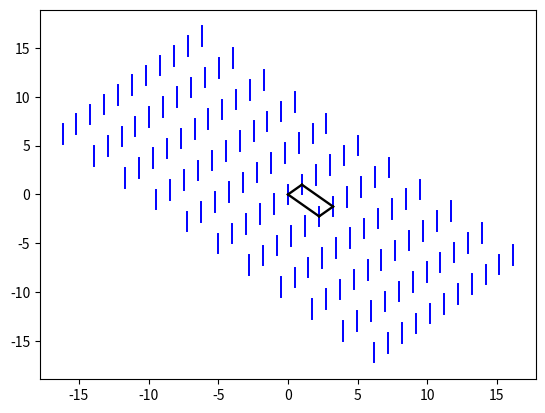

Write the Python code that produced this figure. (Note: this script raises an exception after producing the figure.)
#!/usr/bin/env python3
# -*- coding: utf-8 -*-

# PyQCstrc - Python library for Quasi-Crystal structure
# [redacted]

import os
import sys
import math
import numpy as np
import matplotlib.pyplot as plt
#import pyqcstrc.ico.math1 as math1
from matplotlib import collections

TAU=(1+np.sqrt(5))/2.0

def projection(n1,n2,n3,n4,n5,n6):
    """Direct lattice vector
    """
    n=np.array([n1,n2,n3,n4,n5,n6])
    n.shape=(1,6)
    c1=1.0/np.sqrt(2.0+TAU)
    c2=1.0/np.sqrt(2.0+TAU)
    
    # lattice spaceing with a_{par}
    m1=c1*np.array([1.0,  TAU,  0.0,\
                    TAU,  0.0,  1.0,\
                    TAU,  0.0, -1.0,\
                    0.0,  1.0, -TAU,\
                    -1.0,  TAU,  0.0,\
                    0.0,  1.0,  TAU])
    m1.shape=(6,3)        
    
    # lattice spaceing with a_{perp}
    m2=c2*np.array([ TAU, -1.0,  0.0,\
                    -1.0,  0.0,  TAU,\
                    -1.0,  0.0, -TAU,\
                     0.0,  TAU,  1.0,\
                    -TAU, -1.0,  0.0,\
                     0.0,  TAU, -1.0])
    m2.shape=(6,3)
    
    # Join a sequence of arrays
    m1=np.concatenate((m1,m2), axis=1)
    
    m2=m1[:,[0,1,2]]
    val=np.dot(n,m2) # projected n vector onto Epar
    val1=val[0,0] # x in Epar
    val2=val[0,1] # y in Epar
    val3=val[0,2] # z in Epar
    val7=np.sqrt(val1**2+val2**2+val3**2)

    m3=m1[:,[3,4,5]]
    val=np.dot(n,m3) # projected n vector onto Eperp
    val4=val[0,0] # x in Eperp
    val5=val[0,1] # y in Eperp
    val6=val[0,2] # z in Eperp
    val8=np.sqrt(val4**2+val5**2+val6**2)

    return val1,val2,val3,val4,val5,val6,val7,val8

def projection_perp(n1,n2,n3,n4,n5,n6):
    # This returns 6D indeces of a projection of 6D vector (n1,n2,n3,n4,n5,n6) onto Eperp
    # Direct lattice vector
    const=1/(2.0+TAU)
    m1 =((TAU+2)*n1 -      TAU*n2 -      TAU*n3 -      TAU*n4 -      TAU*n5 -      TAU*n6)/2.0*const
    m2 = ( - TAU*n1 + (TAU+2)*n2 -      TAU*n3 +      TAU*n4 +      TAU*n5 -      TAU*n6)/2.0*const
    m3 = ( - TAU*n1 -      TAU*n2 + (TAU+2)*n3 -      TAU*n4 +      TAU*n5 +      TAU*n6)/2.0*const
    m4 = ( - TAU*n1 +      TAU*n2 -      TAU*n3 + (TAU+2)*n4 -      TAU*n5 +      TAU*n6)/2.0*const
    m5 = ( - TAU*n1 +      TAU*n2 +      TAU*n3 -      TAU*n4 + (TAU+2)*n5 -      TAU*n6)/2.0*const
    m6 = ( - TAU*n1 -      TAU*n2 +      TAU*n3 +      TAU*n4 -      TAU*n5 + (TAU+2)*n6)/2.0*const
    return m1,m2,m3,m4,m5,m6

if __name__ == '__main__':

    nmax=5
    plot_type='5fold'
    #plot_type='3fold'
    #plot_type='2fold_v'
    #plot_type='2fold_c'

    if plot_type=='5fold':
        #### Fivefold section ###
        #horizontal
        h1,h2,h3,h4,h5,h6=0,1,1,1,1,1
        # vertical
        v1,v2,v3,v4,v5,v6=1,0,0,0,0,0
        #
        #tmp=np.array([TAU**(2),0,0,0,0,0])/2.0*TAU**(-2)
        #tmp=np.array([0.5,0,0,0,0,0])
        #tmp=np.array([TAU**(2),0,0,0,0,0])/2.0
        tmp=np.array([1,0,0,0,0,0])
        tmp=projection_perp(tmp[0],tmp[1],tmp[2],tmp[3],tmp[4],tmp[5])
        #
        # length of strt along a direction parallel to fivefold axis
        #length=tmp[7]
        print('length of strt along a direction parallel to fivefold axis')
        #print '%8.6f'%(length)

    elif plot_type=='3fold':
        #### threefold section ###
        #horizontal
        h1,h2,h3,h4,h5,h6=0,1,0,-1,0,1
        # vertical
        v1,v2,v3,v4,v5,v6=1,0,-1,0,-1,0
        #
        tmp=np.array([1,-1,-1, 1,-1,-1])/2.0*TAU**(-2)
        #tmp=projection(tmp[0],tmp[1],tmp[2],tmp[3],tmp[4],tmp[5])
        #
        # length of strt along a direction parallel to threefold axis
        #length=tmp[7]
        print('length of strt along a direction parallel to threefold axis')
        #print '%8.6f'%(length)
            
    elif plot_type=='2fold_v':
        #### twofold section ###
        #horizontal
        h1,h2,h3,h4,h5,h6=0,1,1,0,0,0
        # vertical
        v1,v2,v3,v4,v5,v6=1,0,0,0,-1,0
        #
        tmp=np.array([1,-1,-1,0,-1,0])/2.0*TAU**(-2)
        #tmp=projection(tmp[0],tmp[1],tmp[2],tmp[3],tmp[4],tmp[5])
        #
        # length of strt along a direction parallel to twofold axis
        #length=tmp[7]
        print('length of strt along a direction parallel to twofold axis')
        #print '%8.6f'%(length)
    
    elif plot_type=='2fold_c':
        #### twofold section ###
        #horizontal
        h1,h2,h3,h4,h5,h6=0,1,1,0,0,0
        # vertical
        v1,v2,v3,v4,v5,v6=1,0,0,0,-1,0
        #
        tmp=np.array([1,-1,-1,0,-1,0])/2.0*TAU**(-2)
        #tmp=projection(tmp[0],tmp[1],tmp[2],tmp[3],tmp[4],tmp[5])
        #
        # length of strt along a direction parallel to twofold axis
        #length=tmp[7]
        print('length of strt along a direction parallel to twofold axis')
        #print '%8.6f'%(length)
    
    #horizontal
    h0=projection(h1,h2,h3,h4,h5,h6)
    hpar,hperp=h0[6],-h0[7]
    # vertical
    v0=projection(v1,v2,v3,v4,v5,v6)
    vpar,vperp=v0[6],v0[7]
    # length of strt on the section
    tmp=projection(tmp[0],tmp[1],tmp[2],tmp[3],tmp[4],tmp[5])
    length=tmp[7]
    print('%8.6f'%(length))
    
    # cluster center
    pos_6d=[0,0,0,0,0,0]
    pos_i=[0,0,0,0,0,0]
    tmp=projection_perp(pos_i[0],pos_i[1],pos_i[2],pos_i[3],pos_i[4],pos_i[5])
    p=projection(pos_6d[0]+tmp[0],pos_6d[1]+tmp[1],pos_6d[2]+tmp[2],pos_6d[3]+tmp[3],pos_6d[4]+tmp[4],pos_6d[5]+tmp[5])
    # position of strt
    pos_v0=p[7]
    
    # Initialization
    xv,yv,sizev=[],[],[]     # vertcies
    
    fig,ax=plt.subplots()
    for n1 in range(-nmax,nmax+1):
        for n2 in range(-nmax,nmax+1):
            #valx=n1*hlen
            #valy=n2*vlen
            valx=n1*hpar+n2*vpar
            valy=n1*hperp+n2*vperp
            #
            ############
            # vertcies
            ############
            xv.append(valx)
            yv.append(valy)
            sizev.append(1.0)            
            #ax.plot([valx,valx],[valy+pos_v0+length,valy+pos_v0-length],lw=3.0,c='#cfcfcf',alpha=0.5) # grey
            ax.plot([valx,valx],[valy+pos_v0+length,valy+pos_v0-length],lw=1.4,c='blue',alpha=1.0) # grey
    
    #n1,n2=1,0
    #plt.plot([-5, 5], [-5, 5],lw=1.0,color="black",alpha=0.5)
    #plt.plot([-5, 5], [ 5,-5],lw=1.0,color="black",alpha=0.5)
    #plt.plot([-10+n1*hpar+n2*vpar,10+n1*hpar+n2*vpar], [10+n1*hperp+n2*vperp,-10+n1*hperp+n2*vperp],lw=1.0,color="black",alpha=0.5)
    #n1,n2=1,0
    #plt.plot([0,n1*hpar+n2*vpar], [0,n1*hperp+n2*vperp],lw=2.0,color="black",alpha=0.5)
    
    m1,m2=0,0
    n1,n2=1,0
    plt.plot([m1*hpar+m2*vpar,n1*hpar+n2*vpar], [m1*hperp+m2*vperp,n1*hperp+n2*vperp],lw=1.7,color="black",alpha=1.)

    m1,m2=0,0
    n1,n2=0,1
    plt.plot([m1*hpar+m2*vpar,n1*hpar+n2*vpar], [m1*hperp+m2*vperp,n1*hperp+n2*vperp],lw=1.7,color="black",alpha=1.)

    m1,m2=1,0
    n1,n2=1,1
    plt.plot([m1*hpar+m2*vpar,n1*hpar+n2*vpar], [m1*hperp+m2*vperp,n1*hperp+n2*vperp],lw=1.7,color="black",alpha=1.)

    m1,m2=0,1
    n1,n2=1,1
    plt.plot([m1*hpar+m2*vpar,n1*hpar+n2*vpar], [m1*hperp+m2*vperp,n1*hperp+n2*vperp],lw=1.7,color="black",alpha=1.)

    
    #nmax=100
    a=[]
    lw=[]
    color=[]
    for i1 in range(-4,5):
        n1=i1
        n2=i1
        b=[(-10+n1*(hpar+vpar),10+n1*(hperp+vperp)),(10+n1*(hpar+vpar),-10+n1*(hperp+vperp))]
        c=[(-10+n1*(hpar+vpar),-10+n1*(hperp+vperp)),(10+n1*(hpar+vpar), 10+n1*(hperp+vperp))]
        color.append("black")
        lw.append(0.5)
        a.append(b)
        a.append(c)
    
    lines=collections.LineCollection(a,lw,color)
    ax.add_collection(lines)
    
    #plt.text(705,710,'(0,0,0,0,0,0)',ha='left', va='center',transform=None)
    #plt.text(825,830,'(1,0,0,0,0,0)',ha='left', va='center',transform=None)
    #plt.text(950,470,'(0,1,1,1,1,1)',ha='left', va='center',transform=None)
    
    # vertcies
    range_limit=5.0
    plt.scatter(xv,yv,s=sizev,color='k')
    ax.set_xlim(-range_limit,range_limit)
    ax.set_ylim(-range_limit,range_limit)
    ax.set_aspect('equal')
    #plt.show()
    plt.savefig('section_%s.png'%(plot_type), format="png", dpi=300)
    
    """
    for i in range(len(symop)):
        op=symop[i]
        v1=np.dot(op,v)
     
        n1,n2,n3,n4=v1[0],v1[1],v1[2],v1[3]
        v2=projection_vec(n1,n2,n3,n4)
     
        # par
        print 'Xx %8.6f %8.6f 0.0 # %2d %2d %2d %2d %8.6f %8.6f'%(v2[0],v2[1],n1,n2,n3,n4,v2[4],v2[5])
     
        # perp
        print 'Xx %8.6f %8.6f 0.0 # %2d %2d %2d %2d %8.6f %8.6f'%(v2[2],v2[3],n1,n2,n3,n4,v2[4],v2[5])
    """
